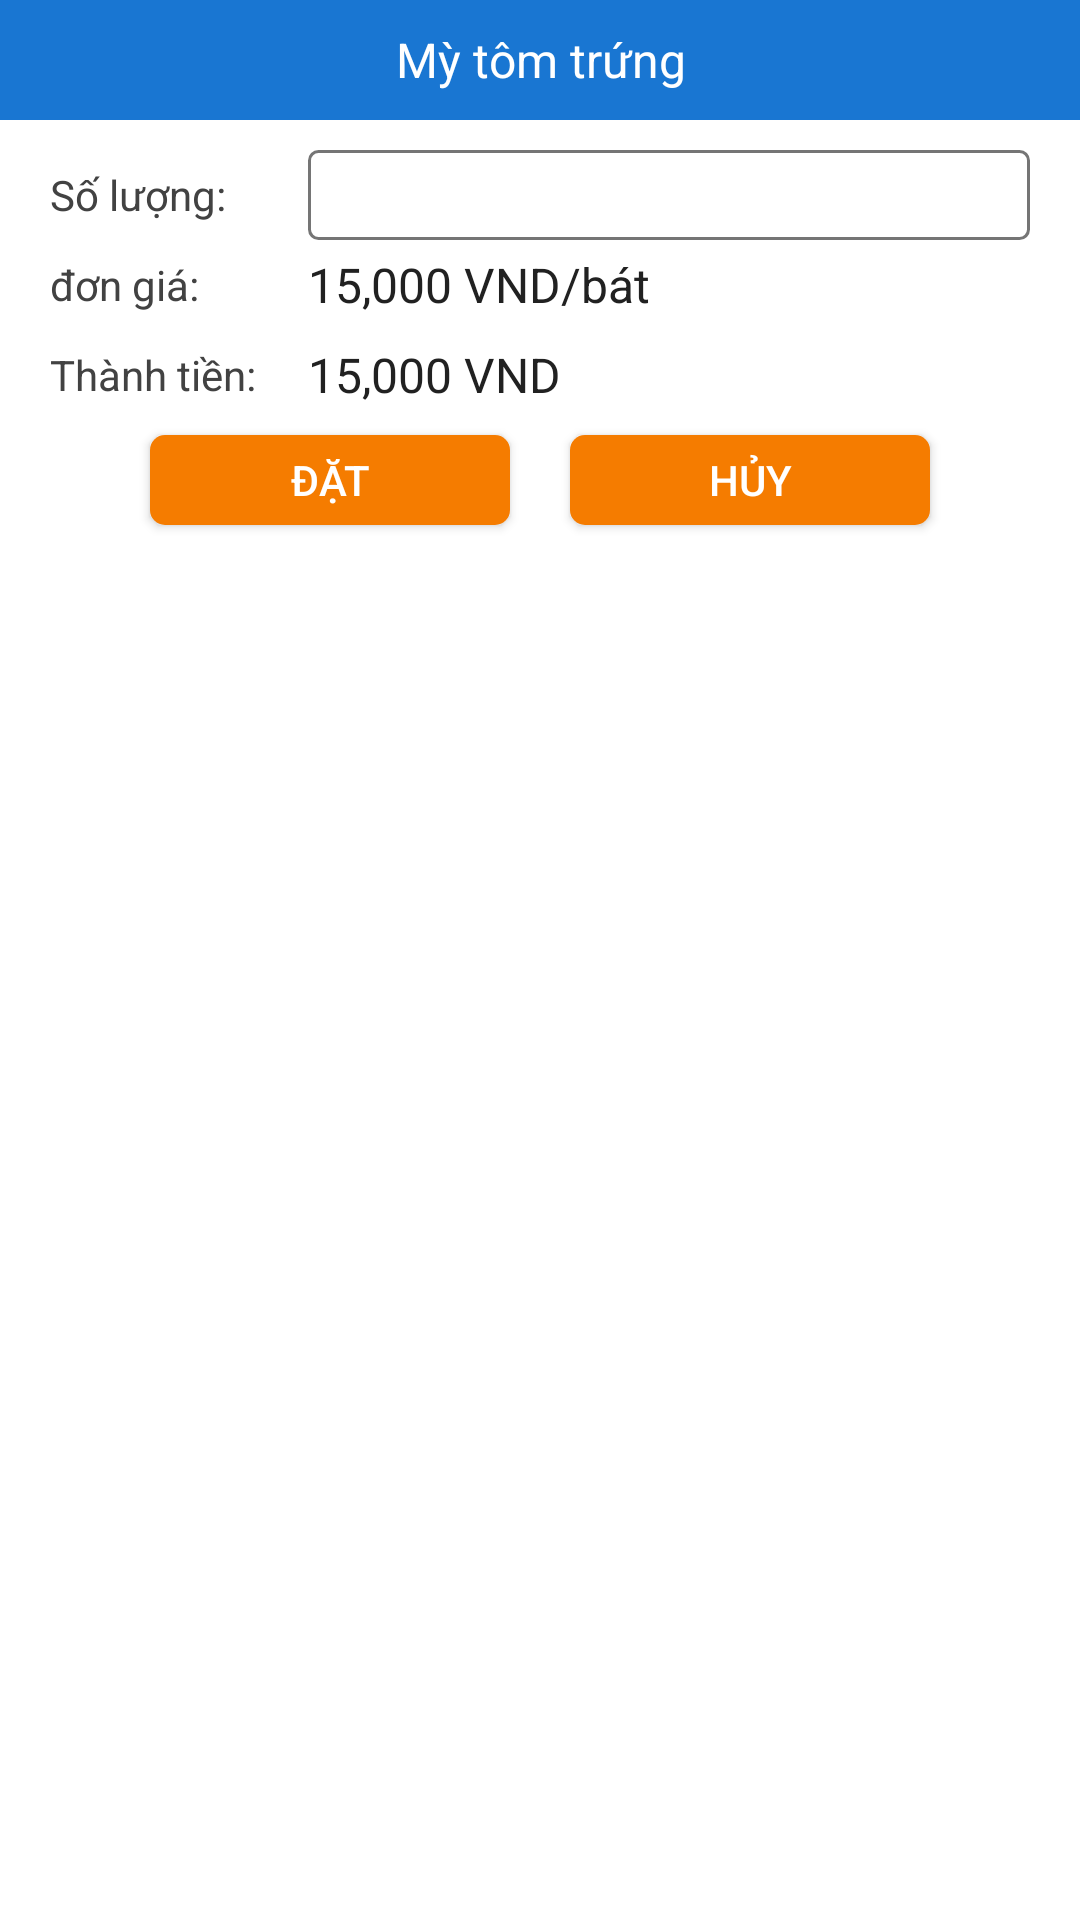

Here is an Android app screen rendered from its layout file. Give the layout XML and the strings, colors and styles it references.
<!-- AndroidManifest.xml: application theme AppTheme -->
<!-- res/layout/dialog_dat_do_an.xml -->
<?xml version="1.0" encoding="utf-8"?>
<LinearLayout xmlns:android="http://schemas.android.com/apk/res/android"
    android:layout_width="match_parent"
    android:layout_height="match_parent"
    android:background="@color/md_white"
    android:orientation="vertical">

    <TextView
        android:layout_width="match_parent"
        android:layout_height="40dp"
        android:gravity="center"
        android:text="Mỳ tôm trứng"
        android:textColor="@color/md_white"
        android:id="@+id/txtTitle"
        android:textSize="16sp"
        android:background="@color/md_blue_700"/>

    <LinearLayout
        android:layout_width="match_parent"
        android:layout_height="30dp"
        android:orientation="horizontal"
        android:layout_marginTop="10dp"
        android:layout_marginLeft="8dp"
        android:layout_marginRight="8dp"
        android:gravity="center"
        android:weightSum="10">
        <TextView
            android:layout_width="0dp"
            android:layout_height="wrap_content"
            android:layout_weight="2.5"
            android:textColor="@color/md_grey_800"
            android:text="@string/soLuong"/>

        <EditText
            android:layout_width="0dp"
            android:layout_height="match_parent"
            android:layout_weight="7"
            android:inputType="number"
            android:paddingLeft="4dp"
            android:textSize="14sp"
            android:background="@drawable/bg_edit_text"/>
    </LinearLayout>

    <LinearLayout
        android:layout_width="match_parent"
        android:layout_height="30dp"
        android:orientation="horizontal"
        android:layout_marginLeft="8dp"
        android:layout_marginRight="8dp"
        android:gravity="center"

        android:weightSum="10">
        <TextView
            android:layout_width="0dp"
            android:layout_height="wrap_content"
            android:layout_weight="2.5"
            android:textColor="@color/md_grey_800"
            android:text="@string/donGia"/>

        <TextView
            android:layout_width="0dp"
            android:layout_height="wrap_content"
            android:layout_weight="7"
            android:textColor="@color/md_grey_900"
            android:textSize="16sp"
            android:id="@+id/txtGia"
            android:text="15,000 VND/bát"/>
    </LinearLayout>

    <LinearLayout
        android:layout_width="match_parent"
        android:layout_height="30dp"
        android:orientation="horizontal"
        android:layout_marginLeft="8dp"
        android:layout_marginRight="8dp"
        android:gravity="center"

        android:weightSum="10">
        <TextView
            android:layout_width="0dp"
            android:layout_height="wrap_content"
            android:layout_weight="2.5"
            android:textColor="@color/md_grey_800"
            android:text="@string/thanhTien"/>

        <TextView
            android:layout_width="0dp"
            android:layout_height="wrap_content"
            android:layout_weight="7"
            android:textColor="@color/md_grey_900"
            android:textSize="16sp"
            android:text="15,000 VND"/>
    </LinearLayout>

    <LinearLayout
        android:layout_width="match_parent"
        android:layout_height="40dp"
        android:orientation="horizontal"
        android:gravity="center">
        <Button
            android:layout_width="120dp"
            android:layout_height="30dp"
            android:background="@drawable/bg_button_orange_700"
            android:textColor="@color/md_white"
            android:id="@+id/btnDat"
            android:layout_marginRight="10dp"
            android:text="@string/dat"/>

        <Button
            android:layout_width="120dp"
            android:layout_height="30dp"
            android:background="@drawable/bg_button_orange_700"
            android:textColor="@color/md_white"
            android:id="@+id/btnHuy"
            android:layout_marginLeft="10dp"
            android:text="@string/huy"/>
    </LinearLayout>

</LinearLayout>
<!-- resources referenced by this layout -->
<resources>
  <color name="md_blue_700">#1976d2</color>
  <color name="md_grey_800">#424242</color>
  <color name="md_grey_900">#212121</color>
  <color name="md_white">#ffffff</color>
  <!-- drawable bg_button_orange_700 (drawable) -->
  <?xml version="1.0" encoding="utf-8"?>
  <shape xmlns:android="http://schemas.android.com/apk/res/android"
      android:shape="rectangle" >
  
      <corners android:radius="5dp" />
  
      
          
          
  
      <solid android:color="@color/md_orange_700" />
  
  </shape>
  <!-- drawable bg_edit_text (drawable) -->
  <?xml version="1.0" encoding="utf-8"?>
  <shape xmlns:android="http://schemas.android.com/apk/res/android"
      android:shape="rectangle" >
  
      <corners android:radius="3dp" />
  
      <stroke
          android:width="1dp"
          android:color="@color/md_grey_600" />
  
      <solid android:color="@color/md_white" />
  
  </shape>
  <string name="dat">Đặt</string>
  <string name="donGia">đơn giá:</string>
  <string name="huy">Hủy</string>
  <string name="soLuong">Số lượng:</string>
  <string name="thanhTien">Thành tiền:</string>
  <style name="AppTheme" parent="Theme.AppCompat.Light.DarkActionBar">
          
          <item name="colorPrimary">@color/colorPrimary</item>
          <item name="colorPrimaryDark">@color/colorPrimaryDark</item>
          <item name="colorAccent">@color/colorAccent</item>
      </style>
  <color name="md_orange_700">#f57c00</color>
  <color name="md_grey_600">#757575</color>
  <color name="colorPrimary">#3F51B5</color>
  <color name="colorPrimaryDark">#303F9F</color>
  <color name="colorAccent">#FF4081</color>
</resources>
